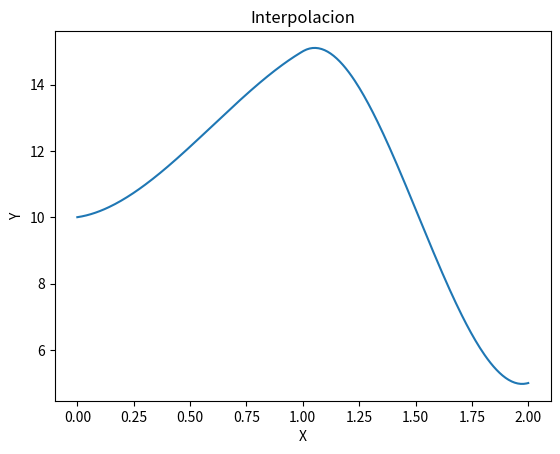
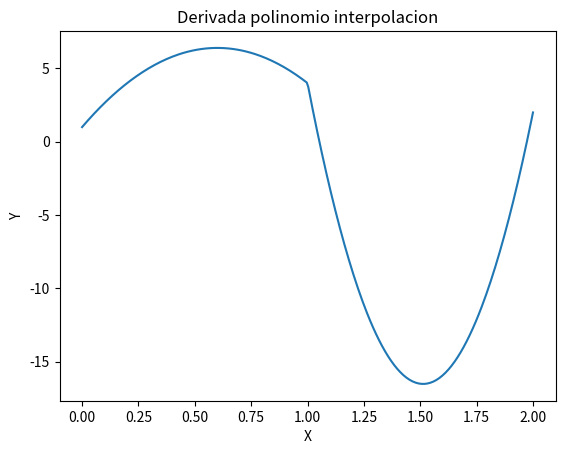

Here is the Python script that generated these plots, in order:
# -*- coding: utf-8 -*-
"""
@author: Andrés Otálora
"""

import numpy as np
import sympy as sp
import scipy.interpolate as sc
import matplotlib.pyplot as plt
x = np.array([0, 1, 2])
y = np.array([10,15,5])
dx = np.array([1,4,2])
interpolacion = sc.CubicHermiteSpline(x, y, dx)
a = np.linspace(0, 2, 300) 
b = interpolacion(a)
plt.plot(a, b)
plt.title("Interpolacion")
plt.xlabel("X")
plt.ylabel("Y")
plt.show()

dpoly = interpolacion.derivative()
d= dpoly(a)
plt.plot(a, d)
plt.title("Derivada polinomio interpolacion")
plt.xlabel("X")
plt.ylabel("Y")
plt.show()
print("el valor de la derivada en 0 es: ",dpoly(0))
